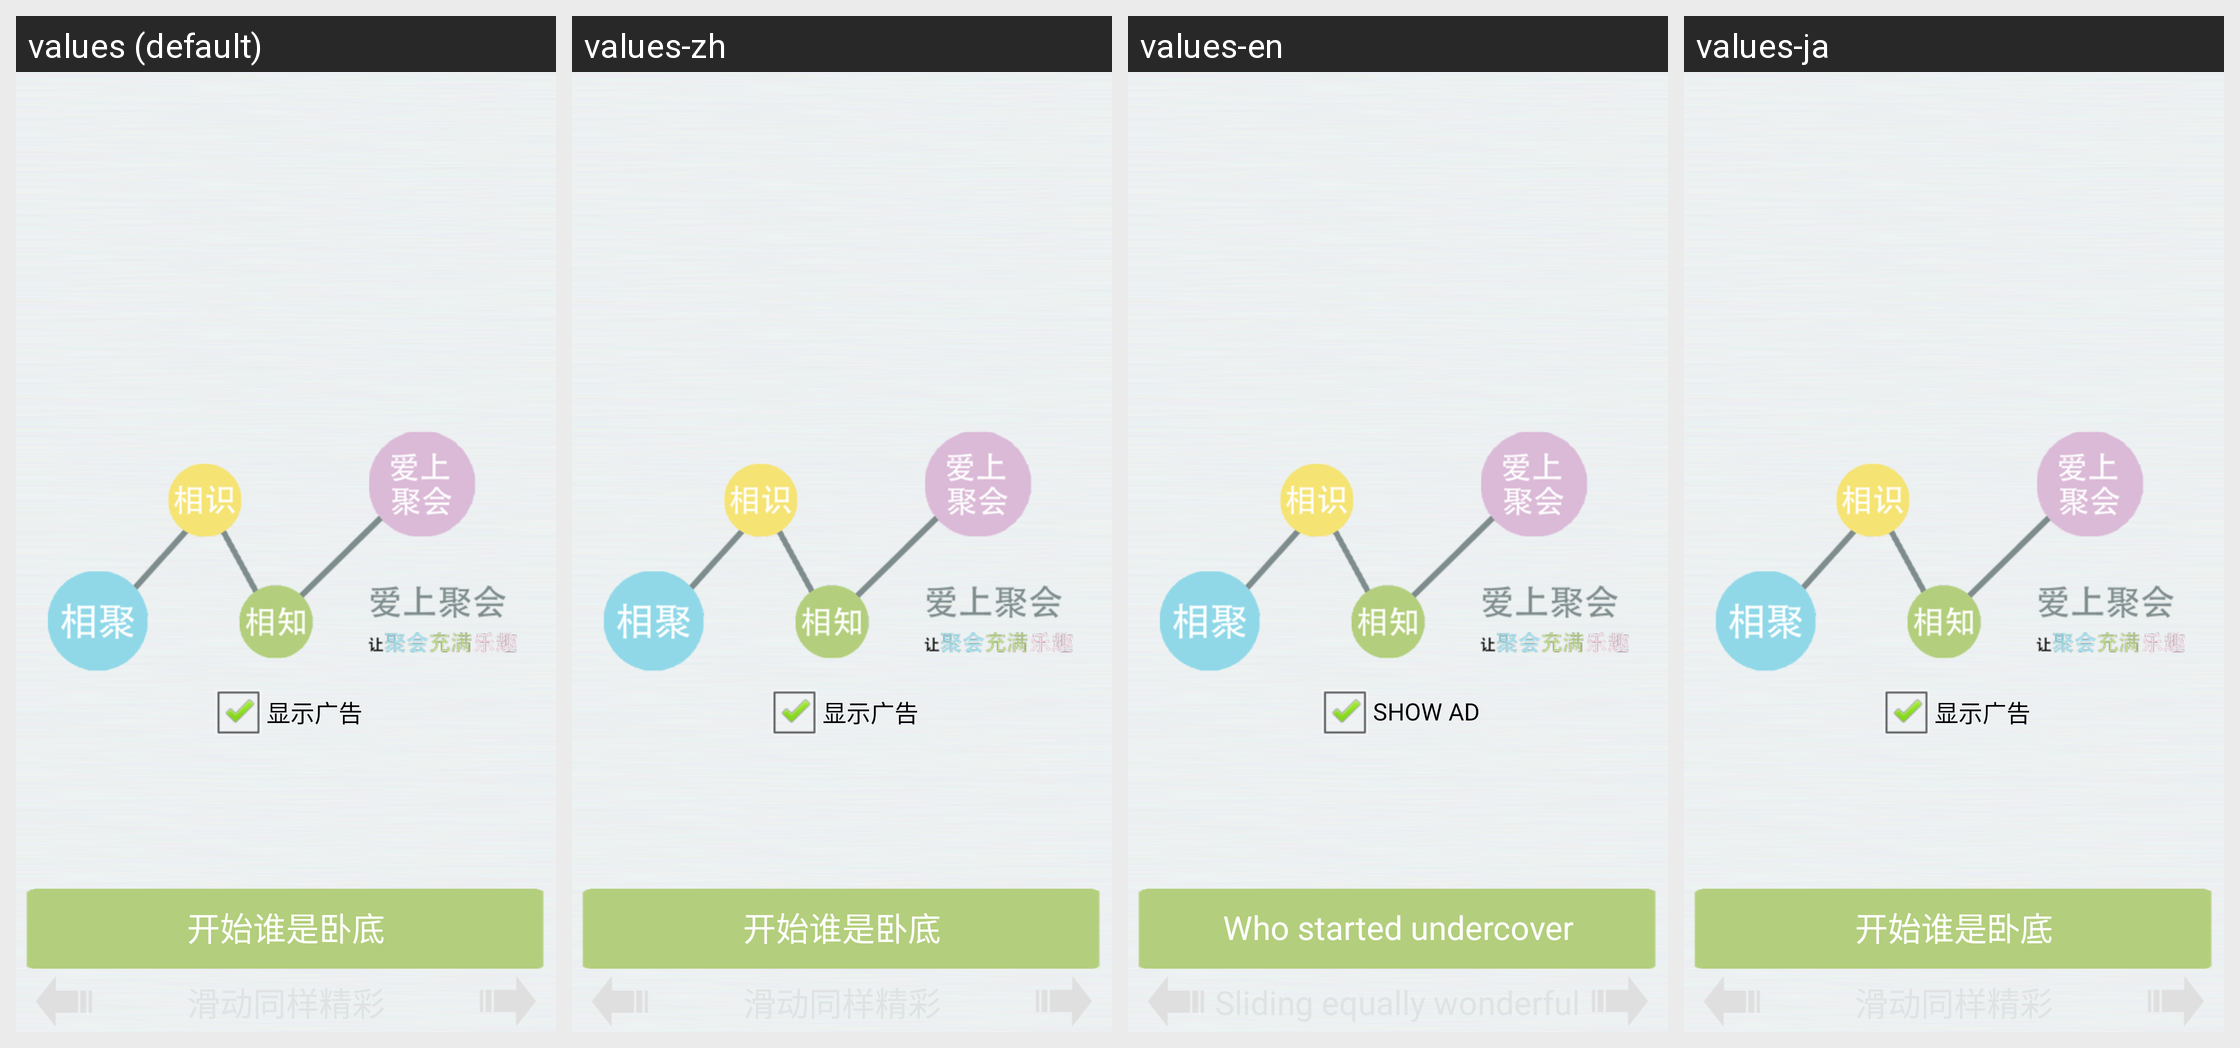

The Android screen above is rendered under several locales of the same app. Produce the string resources it draws, with the default and per-locale values.
Android screen res/layout/activity_welcome.xml rendered under 4 locales, left to right: values (default), values-zh, values-en, values-ja. Device: Nexus 5 (rendered at 1080×1920; each locale shown at half size, 540×960, under a caption strip naming it); theme AppTheme.
Strings drawn on this screen, with the default value and each locale's value (text and hints the layout hard-codes, and strings that could not be matched under every locale, appear in the picture but are not listed):

txtStartUnderCover
  values: 开始谁是卧底
  values-zh: 开始谁是卧底
  values-en: Who started undercover
  values-ja: 开始谁是卧底  [not translated; the default value is used]

showAd
  values: 显示广告
  values-zh: 显示广告  [not translated; the default value is used]
  values-en: SHOW AD
  values-ja: 显示广告  [not translated; the default value is used]
